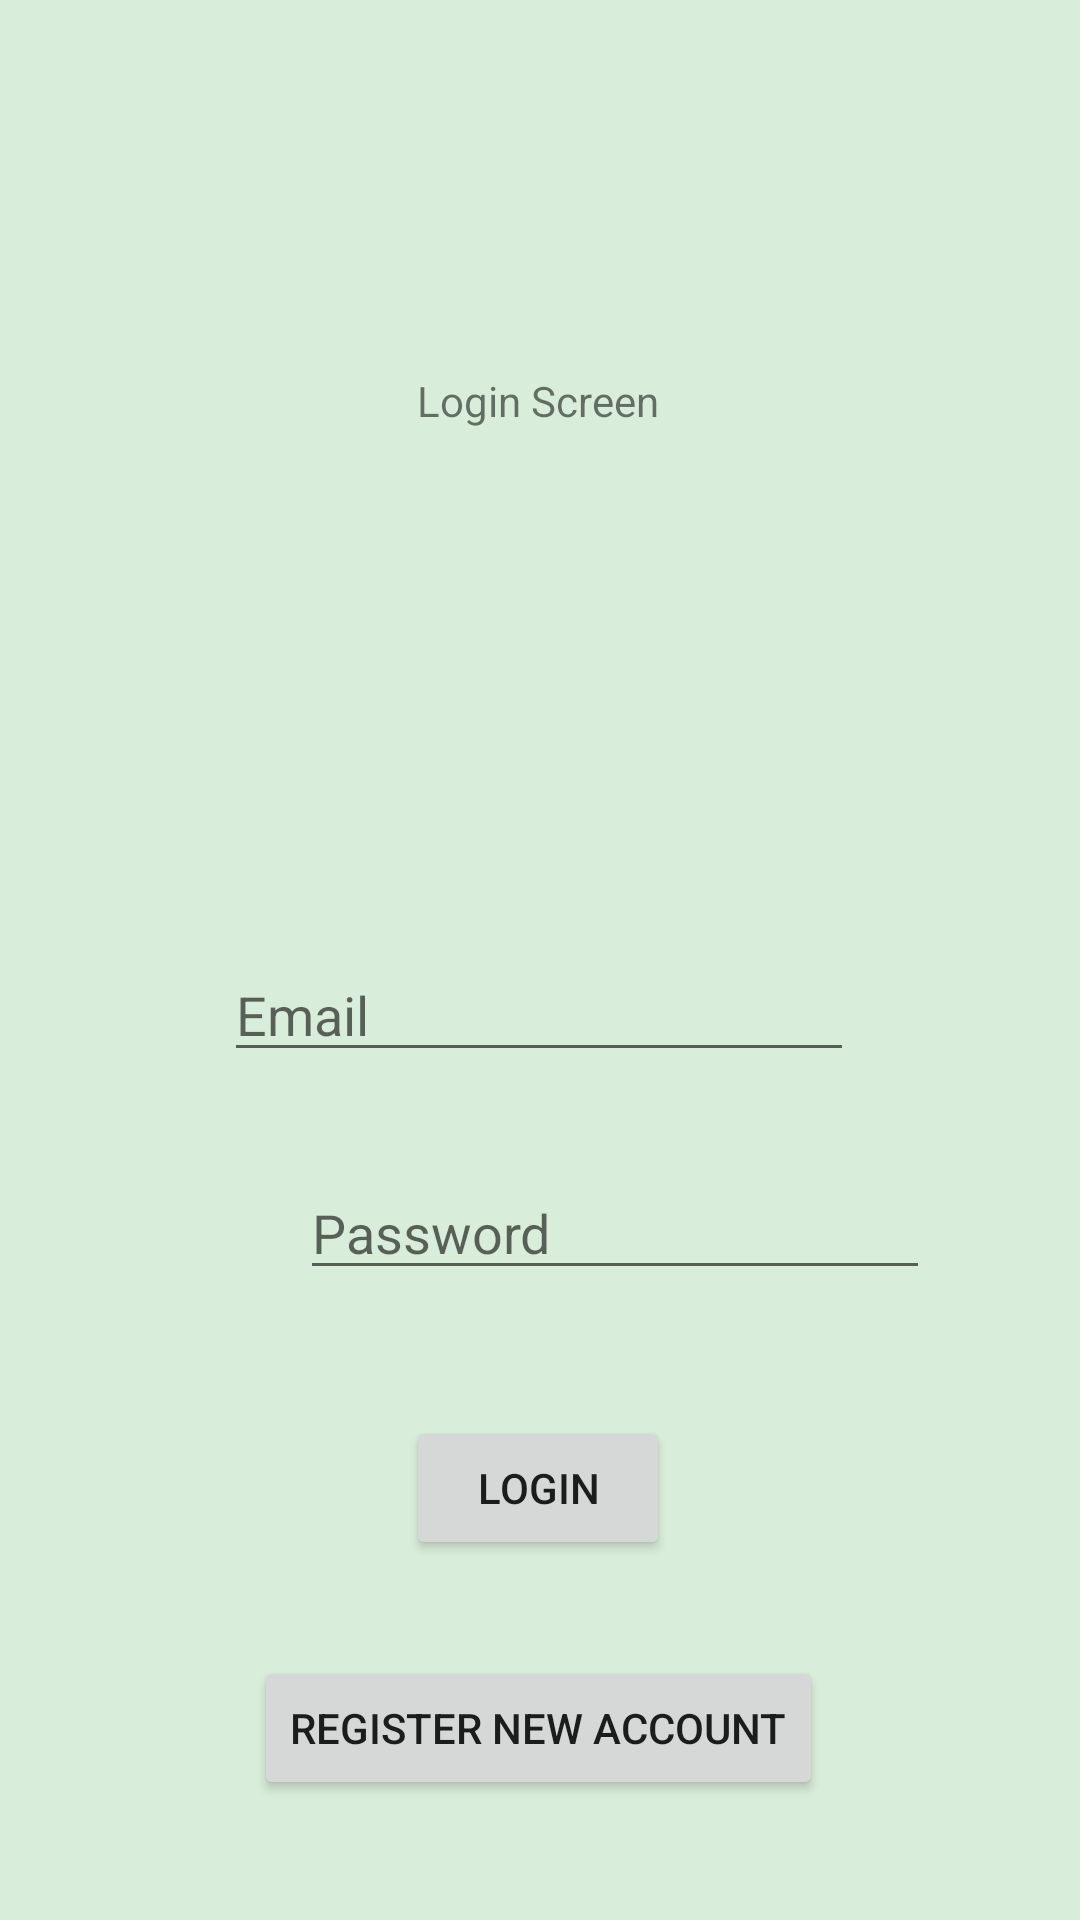

Here is an Android app screen rendered from its layout file. Give the layout XML and the strings, colors and styles it references.
<!-- AndroidManifest.xml: application theme AppTheme -->
<!-- res/layout/activity_login.xml -->
<?xml version="1.0" encoding="utf-8"?>
<androidx.constraintlayout.widget.ConstraintLayout xmlns:android="http://schemas.android.com/apk/res/android"
    xmlns:app="http://schemas.android.com/apk/res-auto"
    xmlns:tools="http://schemas.android.com/tools"
    android:layout_width="match_parent"
    android:layout_height="match_parent"
    android:background="#364CAF50"
    tools:context=".LoginActivity">

    <TextView
        android:id="@+id/textView"
        android:layout_width="wrap_content"
        android:layout_height="wrap_content"
        android:layout_marginTop="124dp"
        android:text="Login Screen"
        app:layout_constraintEnd_toEndOf="parent"
        app:layout_constraintHorizontal_bias="0.498"
        app:layout_constraintStart_toStartOf="parent"
        app:layout_constraintTop_toTopOf="parent" />

    <Button
        android:id="@+id/btnLoginUser"
        android:layout_width="wrap_content"
        android:layout_height="wrap_content"
        android:layout_marginBottom="120dp"
        android:text="Login"
        app:layout_constraintBottom_toBottomOf="parent"
        app:layout_constraintEnd_toEndOf="parent"
        app:layout_constraintHorizontal_bias="0.498"
        app:layout_constraintStart_toStartOf="parent" />

    <Button
        android:id="@+id/btnRegisterNewUserAcitivty"
        android:layout_width="wrap_content"
        android:layout_height="wrap_content"
        android:layout_marginBottom="40dp"
        android:text="Register New Account"
        app:layout_constraintBottom_toBottomOf="parent"
        app:layout_constraintEnd_toEndOf="parent"
        app:layout_constraintHorizontal_bias="0.498"
        app:layout_constraintStart_toStartOf="parent" />

    <EditText
        android:id="@+id/txtEmailLogin"
        android:layout_width="wrap_content"
        android:layout_height="wrap_content"
        android:layout_marginTop="316dp"
        android:ems="10"
        android:hint="Email"
        android:inputType="textEmailAddress"
        app:layout_constraintEnd_toEndOf="parent"
        app:layout_constraintHorizontal_bias="0.497"
        app:layout_constraintStart_toStartOf="parent"
        app:layout_constraintTop_toTopOf="parent" />

    <EditText
        android:id="@+id/editTextTextPersonName"
        android:layout_width="wrap_content"
        android:layout_height="wrap_content"
        android:layout_marginStart="100dp"
        android:ems="10"
        android:inputType="textPassword"
        android:hint="Password"
        app:layout_constraintBottom_toTopOf="@+id/btnLoginUser"
        app:layout_constraintStart_toStartOf="parent"
        app:layout_constraintTop_toBottomOf="@+id/txtEmailLogin"
        app:layout_constraintVertical_bias="0.428" />

</androidx.constraintlayout.widget.ConstraintLayout>
<!-- resources referenced by this layout -->
<resources>
  <style name="AppTheme" parent="Theme.MaterialComponents.Light.DarkActionBar">
          
          <item name="colorPrimary">@color/colorPrimary</item>
          <item name="colorPrimaryDark">@color/colorPrimaryDark</item>
          <item name="colorAccent">@color/colorAccent</item>
      </style>
  <color name="colorPrimary">#FF366104</color>
  <color name="colorPrimaryDark">#FF325A03</color>
  <color name="colorAccent">#03DAC5</color>
</resources>
